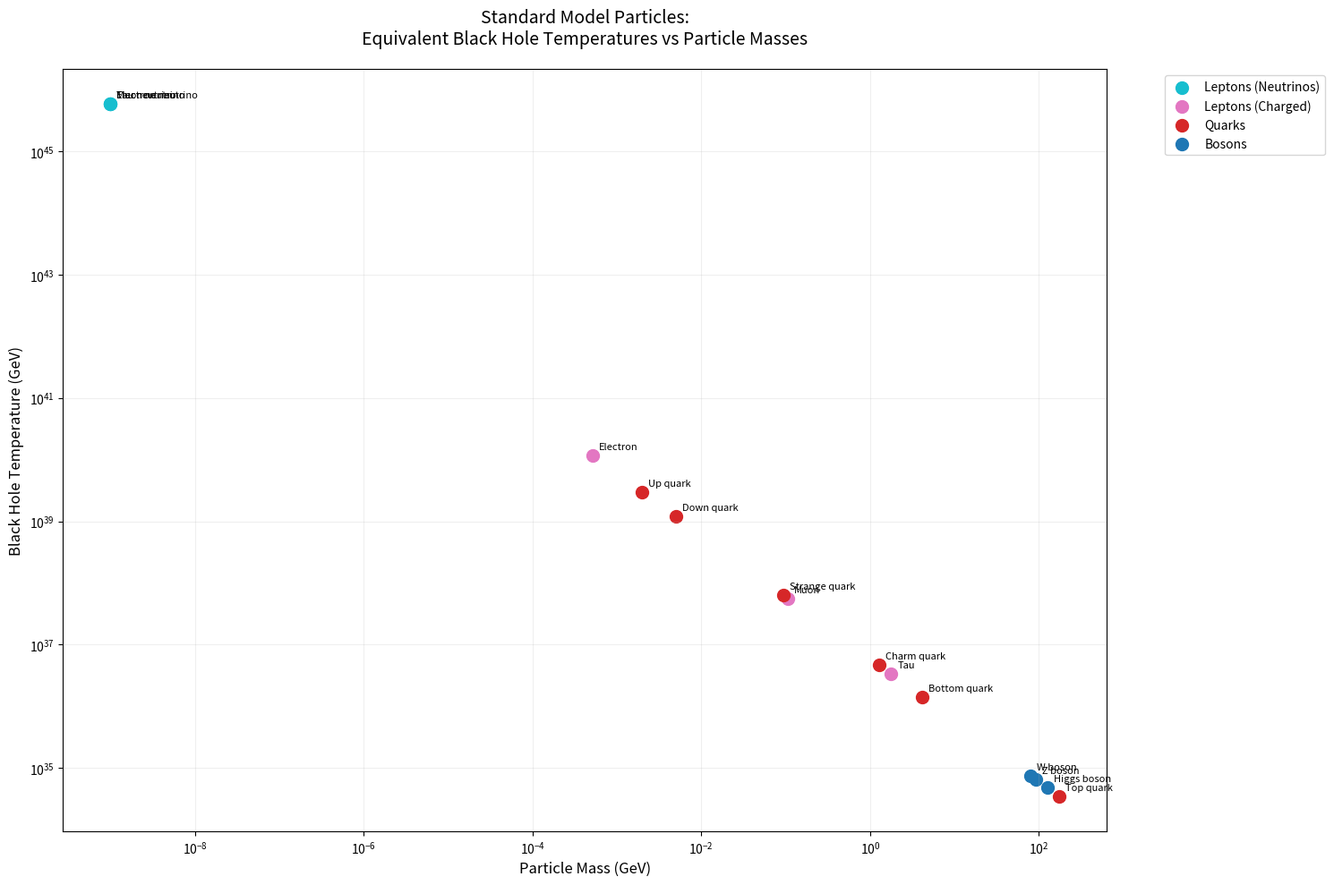

The matplotlib source for this figure:
import numpy as np
import matplotlib.pyplot as plt
from matplotlib.ticker import LogFormatter

def bh_temp_gev(mass_g):
    """Calculate black hole temperature in GeV for a given mass in grams"""
    return 1.06e13 / mass_g

def gev_to_grams(mass_gev):
    """Convert mass from GeV to grams using E = mc²"""
    gev_to_joule = 1.602176634e-10  # 1 GeV in Joules
    c = 2.998e8  # Speed of light in m/s
    
    # E = mc² -> m = E/c²
    mass_kg = (mass_gev * gev_to_joule) / (c * c)
    return mass_kg * 1000  # Convert kg to g

# Standard Model particles with their masses in GeV
particles = {
    'Electron neutrino': 1e-9,  # Approximate upper limit
    'Muon neutrino': 1e-9,     # Approximate upper limit
    'Tau neutrino': 1e-9,      # Approximate upper limit
    'Electron': 0.000511,
    'Muon': 0.1057,
    'Tau': 1.777,
    'Up quark': 0.002,
    'Down quark': 0.005,
    'Charm quark': 1.275,
    'Strange quark': 0.095,
    'Top quark': 173.0,
    'Bottom quark': 4.18,
    'Photon': 0,               # Massless
    'Gluon': 0,               # Massless
    'Z boson': 91.1876,
    'W boson': 80.379,
    'Higgs boson': 125.18
}

# Create lists for plotting, excluding massless particles
masses_gev = []
temps_gev = []
names = []
particle_types = []

for particle, mass in particles.items():
    if mass > 0:  # Skip massless particles
        masses_gev.append(mass)
        temps_gev.append(bh_temp_gev(gev_to_grams(mass)))
        names.append(particle)
        
        # Determine particle type for color coding
        if 'neutrino' in particle.lower():
            particle_types.append('Leptons (Neutrinos)')
        elif particle in ['Electron', 'Muon', 'Tau']:
            particle_types.append('Leptons (Charged)')
        elif 'quark' in particle.lower():
            particle_types.append('Quarks')
        elif 'boson' in particle.lower():
            particle_types.append('Bosons')
        else:
            particle_types.append('Other')

# Create the plot
plt.figure(figsize=(15, 10))

# Create a color map for particle types
unique_types = list(set(particle_types))
colors = plt.cm.tab10(np.linspace(0, 1, len(unique_types)))
color_map = dict(zip(unique_types, colors))

# Plot each point with different colors per particle type
for i in range(len(masses_gev)):
    plt.scatter(masses_gev[i], temps_gev[i], 
               color=color_map[particle_types[i]], 
               s=100, 
               label=particle_types[i] if particle_types[i] not in plt.gca().get_legend_handles_labels()[1] else "")
    plt.annotate(names[i], 
                (masses_gev[i], temps_gev[i]),
                xytext=(5, 5), 
                textcoords='offset points',
                fontsize=8)

# Set log scale for both axes
plt.xscale('log')
plt.yscale('log')

# Labels and title
plt.xlabel('Particle Mass (GeV)', fontsize=12)
plt.ylabel('Black Hole Temperature (GeV)', fontsize=12)
plt.title('Standard Model Particles:\nEquivalent Black Hole Temperatures vs Particle Masses', 
          fontsize=14, pad=20)

# Add grid
plt.grid(True, which="both", ls="-", alpha=0.2)

# Add legend
plt.legend(bbox_to_anchor=(1.05, 1), loc='upper left')

# Adjust layout to prevent label cutoff
plt.tight_layout()

# Show the plot
plt.show()
